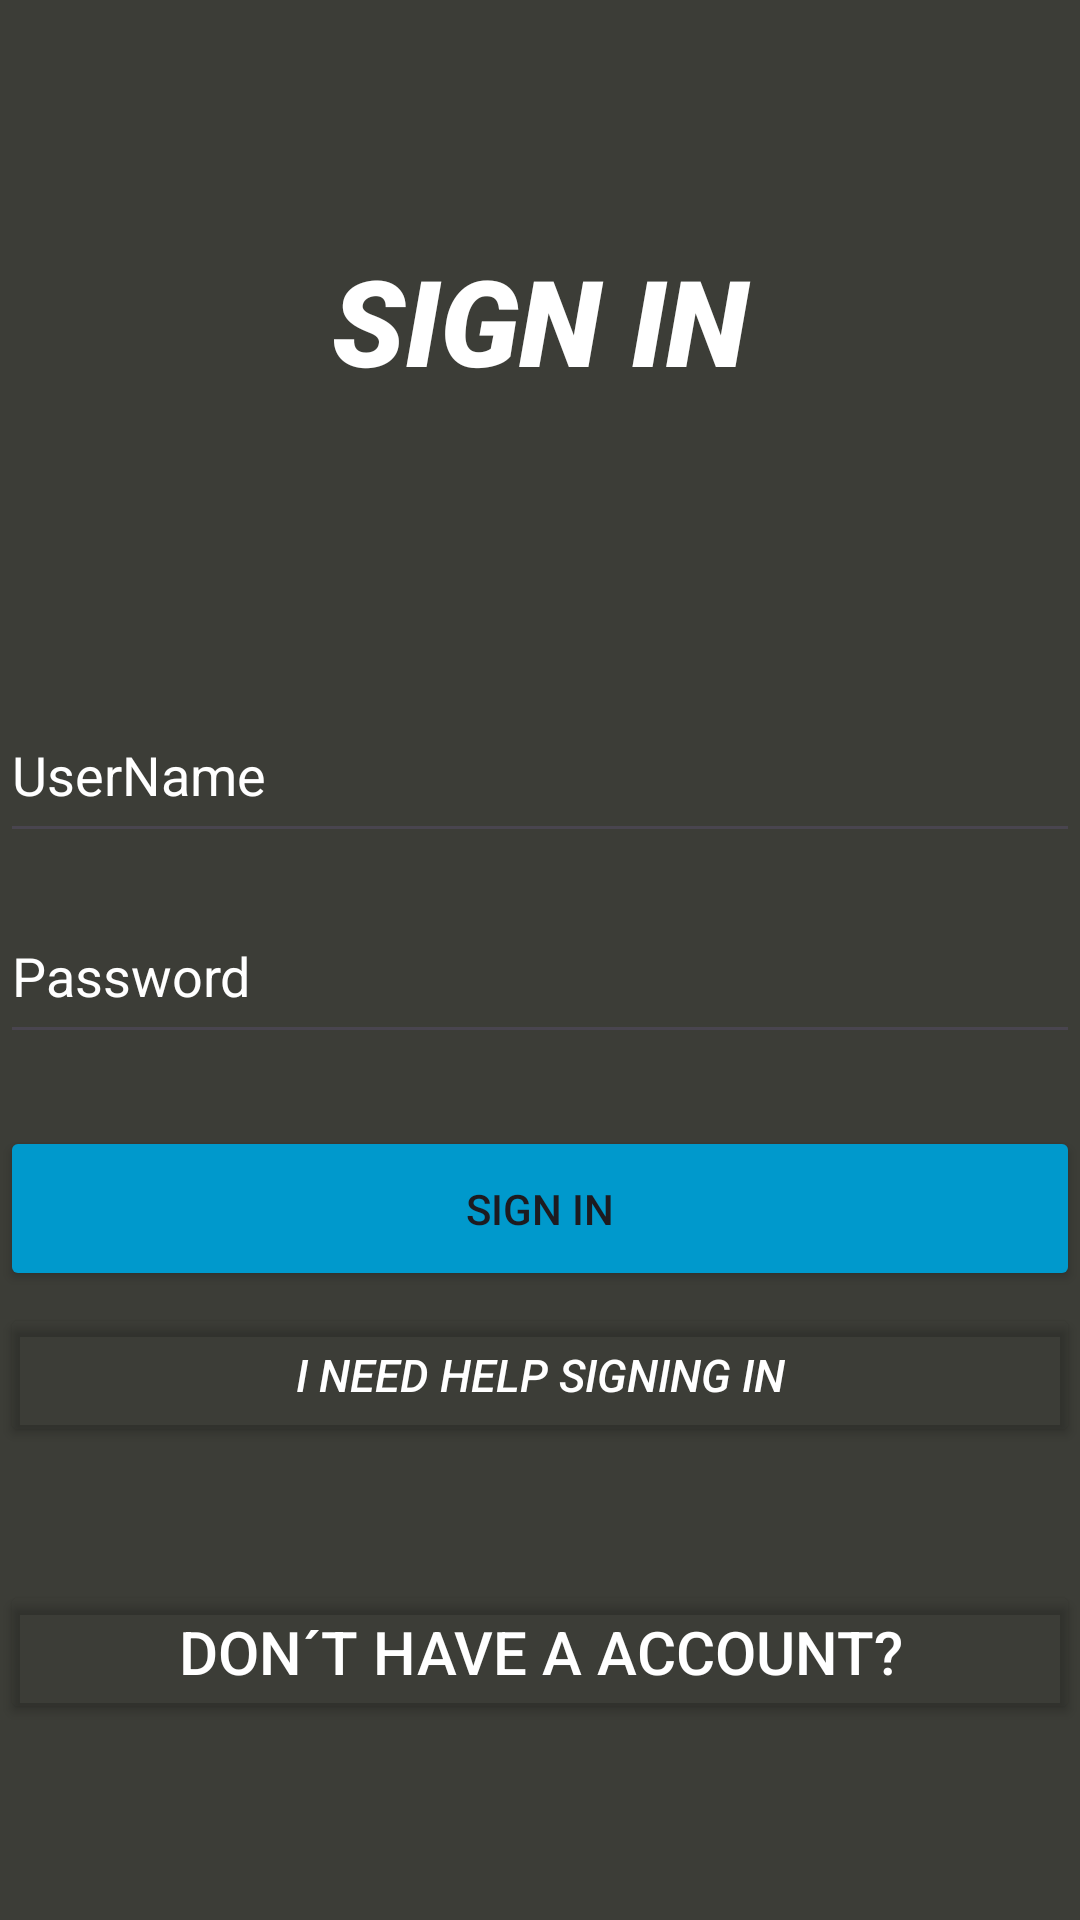

Produce the Android XML layout that renders to this screen, including the resource entries it uses.
<!-- AndroidManifest.xml: application theme Theme.VideoGamesLibrary -->
<!-- res/layout/activity_main.xml -->
<?xml version="1.0" encoding="utf-8"?>
<androidx.constraintlayout.widget.ConstraintLayout xmlns:android="http://schemas.android.com/apk/res/android"
    xmlns:app="http://schemas.android.com/apk/res-auto"
    xmlns:tools="http://schemas.android.com/tools"
    android:id="@+id/main"
    android:layout_width="match_parent"
    android:layout_height="match_parent"
    android:background="#3C3D37"
    tools:context=".MainActivity">

    <TextView
        android:id="@+id/txtSignIn"
        android:layout_width="match_parent"
        android:layout_height="wrap_content"
        android:layout_marginTop="80dp"
        android:text="SIGN IN"
        android:textAlignment="center"
        android:textSize="120px"
        android:fontFamily="sans-serif-black"
        android:textStyle="italic"
        android:textColor="@color/white"
        app:layout_constraintEnd_toEndOf="parent"
        app:layout_constraintHorizontal_bias="0.0"
        app:layout_constraintStart_toStartOf="parent"
        app:layout_constraintTop_toTopOf="parent" />

    <EditText
        android:id="@+id/inputUserName"
        android:layout_width="match_parent"
        android:layout_height="55dp"
        android:layout_marginTop="96dp"
        android:ems="10"
        android:hint="UserName"
        android:textColorHint="@color/white"
        android:inputType="text"
        app:layout_constraintEnd_toEndOf="parent"
        app:layout_constraintHorizontal_bias="0.0"
        app:layout_constraintStart_toStartOf="parent"
        app:layout_constraintTop_toBottomOf="@+id/txtSignIn" />

    <EditText
        android:id="@+id/inputPassword"
        android:layout_width="match_parent"
        android:layout_height="55dp"
        android:layout_marginTop="12dp"
        android:ems="10"
        android:hint="Password"
        android:inputType="textPassword"
        android:textColorHint="@color/white"
        app:layout_constraintEnd_toEndOf="parent"
        app:layout_constraintHorizontal_bias="0.0"
        app:layout_constraintStart_toStartOf="parent"
        app:layout_constraintTop_toBottomOf="@+id/inputUserName" />

    <Button
        android:id="@+id/btnSignIn"
        android:layout_width="match_parent"
        android:layout_height="55dp"
        android:layout_marginTop="24dp"
        android:text="Sign In"
        android:backgroundTint="@android:color/holo_blue_dark"
        app:layout_constraintEnd_toEndOf="parent"
        app:layout_constraintHorizontal_bias="0.0"
        app:layout_constraintStart_toStartOf="parent"
        app:layout_constraintTop_toBottomOf="@+id/inputPassword" />

    <Button
        android:id="@+id/btnHelp"
        android:layout_width="match_parent"
        android:layout_height="wrap_content"
        android:layout_marginTop="4dp"
        android:backgroundTint="@android:color/transparent"
        android:text="I Need Help Signing In"
        android:textColor="@color/white"
        android:textStyle="italic"
        android:textSize="45px"
        app:layout_constraintEnd_toEndOf="parent"
        app:layout_constraintHorizontal_bias="0.0"
        app:layout_constraintStart_toStartOf="parent"
        app:layout_constraintTop_toBottomOf="@+id/btnSignIn" />

    <Button
        android:id="@+id/btnRegistrer"
        android:layout_width="match_parent"
        android:layout_height="wrap_content"
        android:backgroundTint="@android:color/transparent"
        android:text="Don´t Have a Account?"
        android:textColor="@color/white"
        android:textSize="60px"
        app:layout_constraintBottom_toBottomOf="parent"
        app:layout_constraintEnd_toEndOf="parent"
        app:layout_constraintHorizontal_bias="0.0"
        app:layout_constraintStart_toStartOf="parent"
        app:layout_constraintTop_toBottomOf="@+id/btnHelp"
        app:layout_constraintVertical_bias="0.404" />


</androidx.constraintlayout.widget.ConstraintLayout>
<!-- resources referenced by this layout -->
<resources>
  <style name="Theme.VideoGamesLibrary" parent="Base.Theme.VideoGamesLibrary" />
  <style name="Base.Theme.VideoGamesLibrary" parent="Theme.Material3.DayNight.NoActionBar">
          
          
      </style>
  <!-- not gathered from this repository: default colours our renderer supplied (Android Studio template values) -->
  <color name="white">#FFFFFFFF</color>
</resources>
